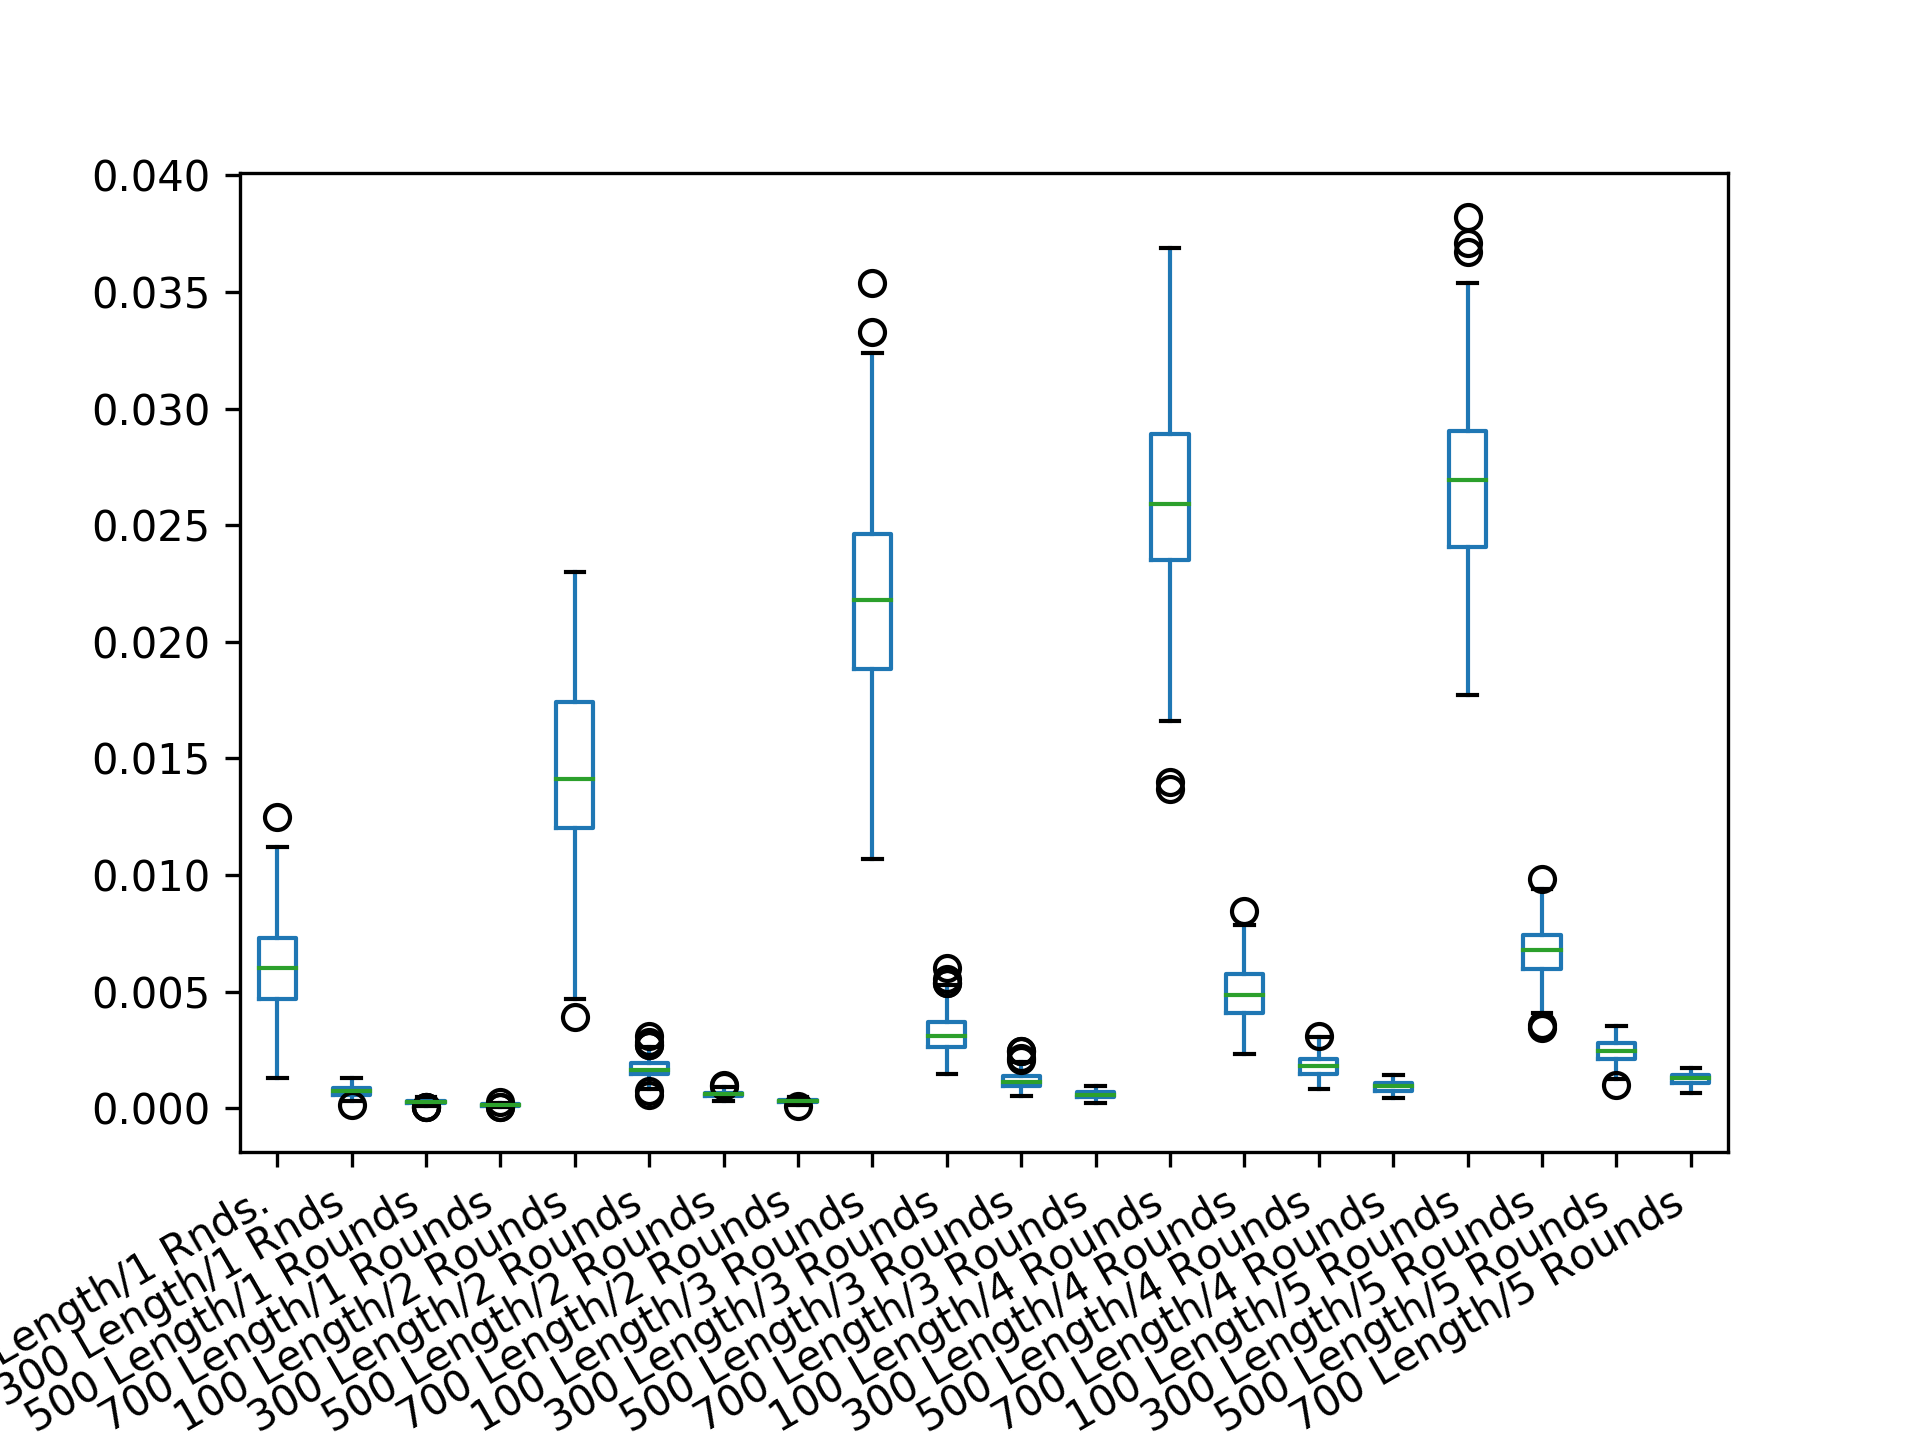

Data behind this chart, as committed beside it:
100 Length/1 Rnds.; 300 Length/1 Rnds; 500 Length/1 Rounds; 700 Length/1 Rounds; 100 Length/2 Rounds; 300 Length/2 Rounds; 500 Length/2 Rounds; 700 Length/2 Rounds; 100 Length/3 Rounds; 300 Length/3 Rounds; 500 Length/3 Rounds; 700 Length/3 Rounds; 100 Length/4 Rounds; 300 Length/4 Rounds; 500 Length/4 Rounds; 700 Length/4 Rounds; 100 Length/5 Rounds; 300 Length/5 Rounds; 500 Length/5 Rounds; 700 Length/5 Rounds
0.0073; 0.0007222; 0.00026; 0.0001592; 0.0162; 0.001244; 0.000532; 0.0002082; 0.029; 0.002233; 0.000972; 0.0006776; 0.0292; 0.008433; 0.00138; 0.0005122; 0.0239; 0.006556; 0.002444; 0.001157
0.0039; 0.0005778; 0.00026; 5.31E-05; 0.0091; 0.001622; 0.000752; 0.000298; 0.0216; 0.002989; 0.001852; 0.0008327; 0.034; 0.007867; 0.002276; 0.0006082; 0.0339; 0.005144; 0.002648; 0.001065
0.0078; 0.0002889; 0.000416; 0.0001592; 0.0174; 0.001856; 0.000752; 0.0002449; 0.0263; 0.003922; 0.000836; 0.0008163; 0.0293; 0.003033; 0.001952; 0.0008918; 0.0279; 0.006367; 0.003004; 0.001549
0.0034; 0.001011; 0.000104; 0.0001327; 0.0188; 0.001533; 0.000668; 0.0004102; 0.0216; 0.003922; 0.000752; 0.0005224; 0.022; 0.004489; 0.001936; 0.0006; 0.0342; 0.008344; 0.002716; 0.001057
0.0039; 0.0005778; 0.00026; 0.0001592; 0.0094; 0.002089; 0.000416; 0.0002286; 0.0202; 0.002756; 0.001716; 0.0003939; 0.0237; 0.004067; 0.001024; 0.00122; 0.0268; 0.005711; 0.001664; 0.001386
0.0052; 0.0002889; 0.000208; 0.0001857; 0.0154; 0.0008111; 0.0007; 0.0003408; 0.0199; 0.003167; 0.001076; 0.0005224; 0.0313; 0.006789; 0.001884; 0.0007816; 0.0268; 0.0066; 0.002276; 0.001584
0.006; 0.0008667; 0.000208; 0.0001061; 0.0107; 0.002178; 0.000364; 0.0003735; 0.0244; 0.003078; 0.001296; 0.0005918; 0.0321; 0.004722; 0.001736; 0.0008755; 0.031; 0.006367; 0.002808; 0.001588
0.006; 0.0008667; 0.000364; 0.0001592; 0.0127; 0.001767; 0.000616; 0.000298; 0.0167; 0.003833; 0.001108; 0.0007633; 0.0314; 0.005567; 0.00136; 0.0006694; 0.0198; 0.008033; 0.00236; 0.001455
0.0052; 0.0005778; 0.000156; 0.0001327; 0.0133; 0.0008111; 0.000312; 0.0002286; 0.0228; 0.003633; 0.000752; 0.0004694; 0.0289; 0.005; 0.001464; 0.000651; 0.0331; 0.007422; 0.003324; 0.001127
0.0078; 0.0008667; 0.00026; 0.0001857; 0.0175; 0.002233; 0.000752; 0.0002816; 0.0237; 0.003222; 0.001244; 0.0005653; 0.0251; 0.002889; 0.002172; 0.001394; 0.0287; 0.005289; 0.001852; 0.001022
0.006; 0.0005778; 0.000312; 0.0001061; 0.0153; 0.001567; 0.000564; 0.000351; 0.0269; 0.003778; 0.00116; 0.0004694; 0.0192; 0.006367; 0.001412; 0.0009449; 0.0286; 0.005522; 0.002216; 0.001178
0.0073; 0.0007222; 0.000156; 0.0001061; 0.0081; 0.001856; 0.000416; 0.0004102; 0.0247; 0.002789; 0.001056; 0.0006939; 0.0216; 0.003544; 0.00236; 0.0006694; 0.0269; 0.008811; 0.001768; 0.001169
0.0052; 0.0001444; 0.000208; 0.0001857; 0.0133; 0.0018; 0.000636; 0.0004102; 0.022; 0.0043; 0.000836; 0.0005653; 0.0253; 0.006322; 0.001936; 0.001057; 0.0244; 0.006556; 0.002496; 0.001231
0.0039; 0.001011; 0.000156; 0.0001592; 0.0141; 0.001533; 0.000564; 0.0003673; 0.0249; 0.003689; 0.001108; 0.0006408; 0.0328; 0.003311; 0.002308; 0.000651; 0.0282; 0.006267; 0.00258; 0.001282
0.0047; 0.0007222; 0.000364; 0.0001061; 0.0196; 0.001478; 0.000616; 0.0001592; 0.0146; 0.0027; 0.00136; 0.0003408; 0.0231; 0.005711; 0.001192; 0.001204; 0.0308; 0.007022; 0.002656; 0.001386
0.0073; 0.0005778; 0.000156; 0.0001592; 0.0098; 0.002233; 0.00072; 0.0003837; 0.0212; 0.002467; 0.000836; 0.0005653; 0.0276; 0.004111; 0.000888; 0.0007898; 0.0323; 0.005144; 0.00246; 0.001463
0.0052; 0.001011; 0.000156; 0.0001061; 0.0128; 0.002467; 0.00048; 0.000298; 0.0156; 0.002933; 0.001224; 0.0006673; 0.0317; 0.006978; 0.002428; 0.0008163; 0.0328; 0.004533; 0.002716; 0.001498
0.0052; 0.0008667; 0.000364; 0.0001592; 0.0115; 0.001333; 0.00072; 0.0003143; 0.018; 0.002233; 0.001548; 0.0007204; 0.0179; 0.006789; 0.001548; 0.00129; 0.027; 0.0066; 0.002444; 0.0009796
0.006; 0.0008667; 0.00026; 0.0001327; 0.0106; 0.001533; 0.000532; 0.0002714; 0.0246; 0.002933; 0.000616; 0.0007041; 0.0309; 0.003456; 0.001784; 0.00122; 0.0302; 0.005944; 0.0028; 0.001324
0.0099; 0.0008667; 0.00026; 0.0002122; 0.0183; 0.001622; 0.000564; 0.0003306; 0.0235; 0.002556; 0.000868; 0.0006082; 0.0241; 0.006789; 0.001888; 0.001196; 0.0275; 0.0074; 0.00258; 0.0006694
0.0052; 0.0005778; 0.000312; 0.0001327; 0.0107; 0.001244; 0.000668; 0.0001857; 0.0237; 0.0043; 0.001496; 0.0006082; 0.03; 0.005; 0.00192; 0.0009367; 0.0306; 0.006911; 0.00252; 0.001653
0.0065; 0.0007222; 0.000364; 0.0001327; 0.0161; 0.001533; 0.000532; 0.0003143; 0.0271; 0.0027; 0.001244; 0.000298; 0.0199; 0.006367; 0.002056; 0.0006673; 0.0287; 0.007378; 0.003536; 0.001533
0.0073; 0.001011; 0.000208; 7.96E-05; 0.0149; 0.001622; 0.000636; 0.0003673; 0.0194; 0.0027; 0.001024; 0.0006347; 0.028; 0.003544; 0.001936; 0.0009612; 0.0261; 0.009189; 0.002792; 0.001394
0.0091; 0.001011; 0.000364; 0.0001327; 0.0073; 0.0011; 0.000772; 0.0002286; 0.0211; 0.003311; 0.000648; 0.0006082; 0.0275; 0.005378; 0.001868; 0.0009796; 0.0211; 0.007611; 0.001244; 0.001286
0.0052; 0.0007222; 0.000312; 0.0001061; 0.0149; 0.0011; 0.00048; 0.000298; 0.0191; 0.002556; 0.001024; 0.0003673; 0.0299; 0.004111; 0.00116; 0.0008592; 0.0272; 0.005611; 0.003248; 0.0007122
0.0099; 0.0005778; 0.00026; 7.96E-05; 0.0133; 0.001478; 0.00072; 0.0003143; 0.0201; 0.002789; 0.000804; 0.0005918; 0.0328; 0.005656; 0.002428; 0.001057; 0.0215; 0.0047; 0.002292; 0.001084
0.006; 0.0013; 0.000208; 0.0001327; 0.0174; 0.001711; 0.0007; 0.0003673; 0.0207; 0.002556; 0.00116; 0.0006082; 0.0216; 0.004533; 0.001852; 0.0009531; 0.0248; 0.009022; 0.002496; 0.001394
0.0039; 0.0007222; 0.00026; 0.0001592; 0.0112; 0.001711; 0.000396; 0.0003571; 0.0197; 0.002844; 0.00094; 0.0005122; 0.0239; 0.005289; 0.00214; 0.001169; 0.0275; 0.007167; 0.00214; 0.0009796
0.0091; 0.0004333; 0.00026; 0.0001061; 0.0112; 0.001478; 0.000636; 0.0003143; 0.0212; 0.002989; 0.001548; 0.0005816; 0.0277; 0.003833; 0.00148; 0.001247; 0.0264; 0.006411; 0.00224; 0.001022
0.0086; 0.001011; 0.00026; 0.0001327; 0.0145; 0.001711; 0.00048; 0.0003245; 0.0194; 0.003078; 0.000972; 0.0004959; 0.0265; 0.003644; 0.00214; 0.0006959; 0.0247; 0.006956; 0.002132; 0.001549
0.006; 0.001011; 0.00026; 7.96E-05; 0.0154; 0.001478; 0.000564; 0.0003245; 0.0178; 0.003922; 0.001464; 0.0005122; 0.0279; 0.006322; 0.00138; 0.0007286; 0.0277; 0.006722; 0.002184; 0.001235
0.0065; 0.0004333; 0.000312; 0.0001327; 0.0162; 0.001244; 0.0005; 0.000149; 0.0191; 0.002233; 0.000836; 0.0004796; 0.026; 0.002322; 0.001852; 0.0005388; 0.0268; 0.006178; 0.002952; 0.001131
0.0065; 0.0008667; 0.000208; 0.0001061; 0.0209; 0.001478; 0.0007; 0.0003245; 0.0161; 0.003311; 0.00114; 0.0004102; 0.0225; 0.003544; 0.002056; 0.001204; 0.0314; 0.007633; 0.00236; 0.0011
0.0073; 0.0005778; 0.000468; 7.96E-05; 0.0196; 0.001711; 0.000636; 0.0004102; 0.0187; 0.003833; 0.001464; 0.0006245; 0.0176; 0.004156; 0.00138; 0.001239; 0.023; 0.006578; 0.002172; 0.0009449
0.006; 0.0005778; 0.000208; 0.0001327; 0.0132; 0.002089; 0.000616; 0.0003408; 0.0354; 0.002233; 0.001024; 0.0006612; 0.0211; 0.0066; 0.001496; 0.0009102; 0.0268; 0.004256; 0.000972; 0.001084
0.0078; 0.0005778; 0.000208; 0.0001327; 0.0175; 0.001533; 0.000448; 0.0003571; 0.0234; 0.002844; 0.002072; 0.0006347; 0.0254; 0.0058; 0.001632; 0.0009265; 0.0285; 0.0066; 0.002748; 0.001173
0.0039; 0.0005778; 0.00026; 0.0001327; 0.0175; 0.001711; 0.000752; 0.0003837; 0.023; 0.002378; 0.00138; 0.0004959; 0.0203; 0.004067; 0.002208; 0.0006082; 0.0319; 0.007544; 0.002868; 0.0008408
0.0034; 0.0008667; 0.000364; 0.0001061; 0.0208; 0.001767; 0.000584; 0.0001755; 0.0261; 0.005522; 0.000668; 0.0008755; 0.0242; 0.004622; 0.001852; 0.0008592; 0.0257; 0.007733; 0.00346; 0.001437
0.0099; 0.0005778; 0.000208; 0.0001327; 0.0123; 0.001911; 0.000292; 0.0003245; 0.0242; 0.004533; 0.001244; 0.0006612; 0.026; 0.005; 0.001852; 0.001092; 0.0242; 0.009378; 0.001528; 0.0007939
0.0039; 0.0005778; 0.000208; 0.0001327; 0.0183; 0.001711; 0.000772; 0.0002878; 0.0242; 0.001856; 0.001716; 0.0004102; 0.014; 0.006411; 0.001312; 0.0006776; 0.0234; 0.006344; 0.001564; 0.001498
0.0052; 0.001011; 0.00026; 0.0002122; 0.0166; 0.001533; 0.000636; 0.000298; 0.0238; 0.001567; 0.001548; 0.0006347; 0.0279; 0.005667; 0.001532; 0.000849; 0.0294; 0.006533; 0.001936; 0.001696
0.0073; 0.0002889; 0.00026; 0.0001061; 0.0081; 0.0027; 0.00048; 0.0002551; 0.0249; 0.003078; 0.001684; 0.0008755; 0.033; 0.004911; 0.00094; 0.0009184; 0.0343; 0.006833; 0.001784; 0.001576
0.0078; 0.0008667; 0.000104; 0.0001327; 0.0162; 0.001478; 0.000836; 0.0002286; 0.0192; 0.004856; 0.00094; 0.0006776; 0.036; 0.005144; 0.002072; 0.0007551; 0.0278; 0.007022; 0.002756; 0.0011
0.0052; 0.0004333; 0.000364; 0.0001327; 0.0183; 0.001767; 0.000668; 0.0002816; 0.016; 0.003222; 0.00114; 0.0004796; 0.0307; 0.004722; 0.002224; 0.0008408; 0.0326; 0.006744; 0.001912; 0.001429
0.0047; 0.0005778; 0.00026; 0.0001327; 0.0136; 0.001711; 0.000584; 0.000298; 0.0249; 0.004678; 0.001548; 0.0007633; 0.0268; 0.006367; 0.00224; 0.0008327; 0.0293; 0.005522; 0.002528; 0.001351
0.0047; 0.001156; 0.000208; 0.0001592; 0.0187; 0.002089; 0.000668; 0.0003143; 0.0183; 0.004389; 0.001108; 0.0008755; 0.0257; 0.005189; 0.00202; 0.0006347; 0.0334; 0.006178; 0.002088; 0.001533
0.0052; 0.0002889; 0.000208; 0.0001592; 0.0078; 0.001333; 0.000888; 0.0003143; 0.018; 0.001711; 0.00116; 0.0005224; 0.0315; 0.003922; 0.001972; 0.0006776; 0.0213; 0.005567; 0.002308; 0.001386
0.0039; 0.0007222; 0.00026; 0.0001592; 0.0125; 0.001767; 0.0005; 0.0002878; 0.0217; 0.005989; 0.000804; 0.0004959; 0.0289; 0.003222; 0.002004; 0.0009102; 0.0231; 0.008011; 0.003452; 0.001433
0.0073; 0.0005778; 0.000208; 0.0001327; 0.0119; 0.0011; 0.000616; 0.0002714; 0.0249; 0.004156; 0.000532; 0.000651; 0.026; 0.006744; 0.001716; 0.0007204; 0.0214; 0.008011; 0.00246; 0.001424
0.0073; 0.0008667; 0.000104; 0.0001061; 0.0167; 0.001533; 0.000616; 0.0002878; 0.0228; 0.002844; 0.001024; 0.0004633; 0.0269; 0.004022; 0.0018; 0.001022; 0.0281; 0.005756; 0.001776; 0.001402
0.0039; 0.0005778; 0.000364; 0.0002653; 0.0141; 0.001622; 0.00048; 0.0002449; 0.0236; 0.001856; 0.00116; 0.0004857; 0.0295; 0.004389; 0.001496; 0.0006163; 0.0278; 0.003544; 0.002268; 0.001588
0.0065; 0.0005778; 0.00026; 7.96E-05; 0.0099; 0.001711; 0.000532; 0.0003143; 0.0107; 0.003311; 0.001276; 0.0008327; 0.0249; 0.0043; 0.001664; 0.001127; 0.0275; 0.007022; 0.002088; 0.001204
0.0073; 0.0007222; 0.000364; 0.0001061; 0.0107; 0.001567; 0.000584; 0.0004102; 0.0254; 0.005144; 0.00092; 0.0003837; 0.0326; 0.005756; 0.00126; 0.001437; 0.0318; 0.007356; 0.003036; 0.001057
0.0021; 0.001156; 0.000208; 0.0002122; 0.014; 0.001333; 0.000616; 0.000351; 0.021; 0.003311; 0.000552; 0.0004959; 0.0293; 0.003733; 0.00192; 0.001212; 0.0235; 0.005611; 0.002072; 0.0009714
0.0078; 0.0005778; 0.00026; 0.0001327; 0.0078; 0.001422; 0.000376; 0.000202; 0.0193; 0.002178; 0.00114; 0.0004531; 0.024; 0.004867; 0.001548; 0.0006082; 0.0261; 0.008156; 0.002716; 0.001212
0.0065; 0.0007222; 0.000364; 0.0001592; 0.0201; 0.001333; 0.000772; 0.0003837; 0.0241; 0.003222; 0.000888; 0.0007204; 0.0255; 0.005333; 0.00126; 0.001065; 0.0194; 0.007356; 0.003104; 0.001402
0.0073; 0.0008667; 0.000312; 0.0001327; 0.0174; 0.002178; 0.00048; 0.0003408; 0.0145; 0.004067; 0.001108; 0.0005653; 0.0293; 0.0042; 0.001936; 0.001014; 0.0367; 0.009022; 0.003112; 0.0012
0.0086; 0.0007222; 0.000208; 0.0001592; 0.0081; 0.001156; 0.000364; 0.0003673; 0.0324; 0.002; 0.001024; 0.0006939; 0.0194; 0.004622; 0.001244; 0.001298; 0.0269; 0.006556; 0.002852; 0.001182
0.0052; 0.0008667; 0.000208; 0.0001327; 0.0078; 0.0008111; 0.000584; 0.0002551; 0.025; 0.003222; 0.000836; 0.0002286; 0.0297; 0.004767; 0.0018; 0.001084; 0.0227; 0.006789; 0.002208; 0.001161
0.0078; 0.0008667; 0.00026; 0.0001061; 0.0182; 0.001767; 0.000668; 0.0003408; 0.0195; 0.002467; 0.001076; 0.000651; 0.0279; 0.004389; 0.00148; 0.001204; 0.0246; 0.006133; 0.002004; 0.00132
... 140 more rows
